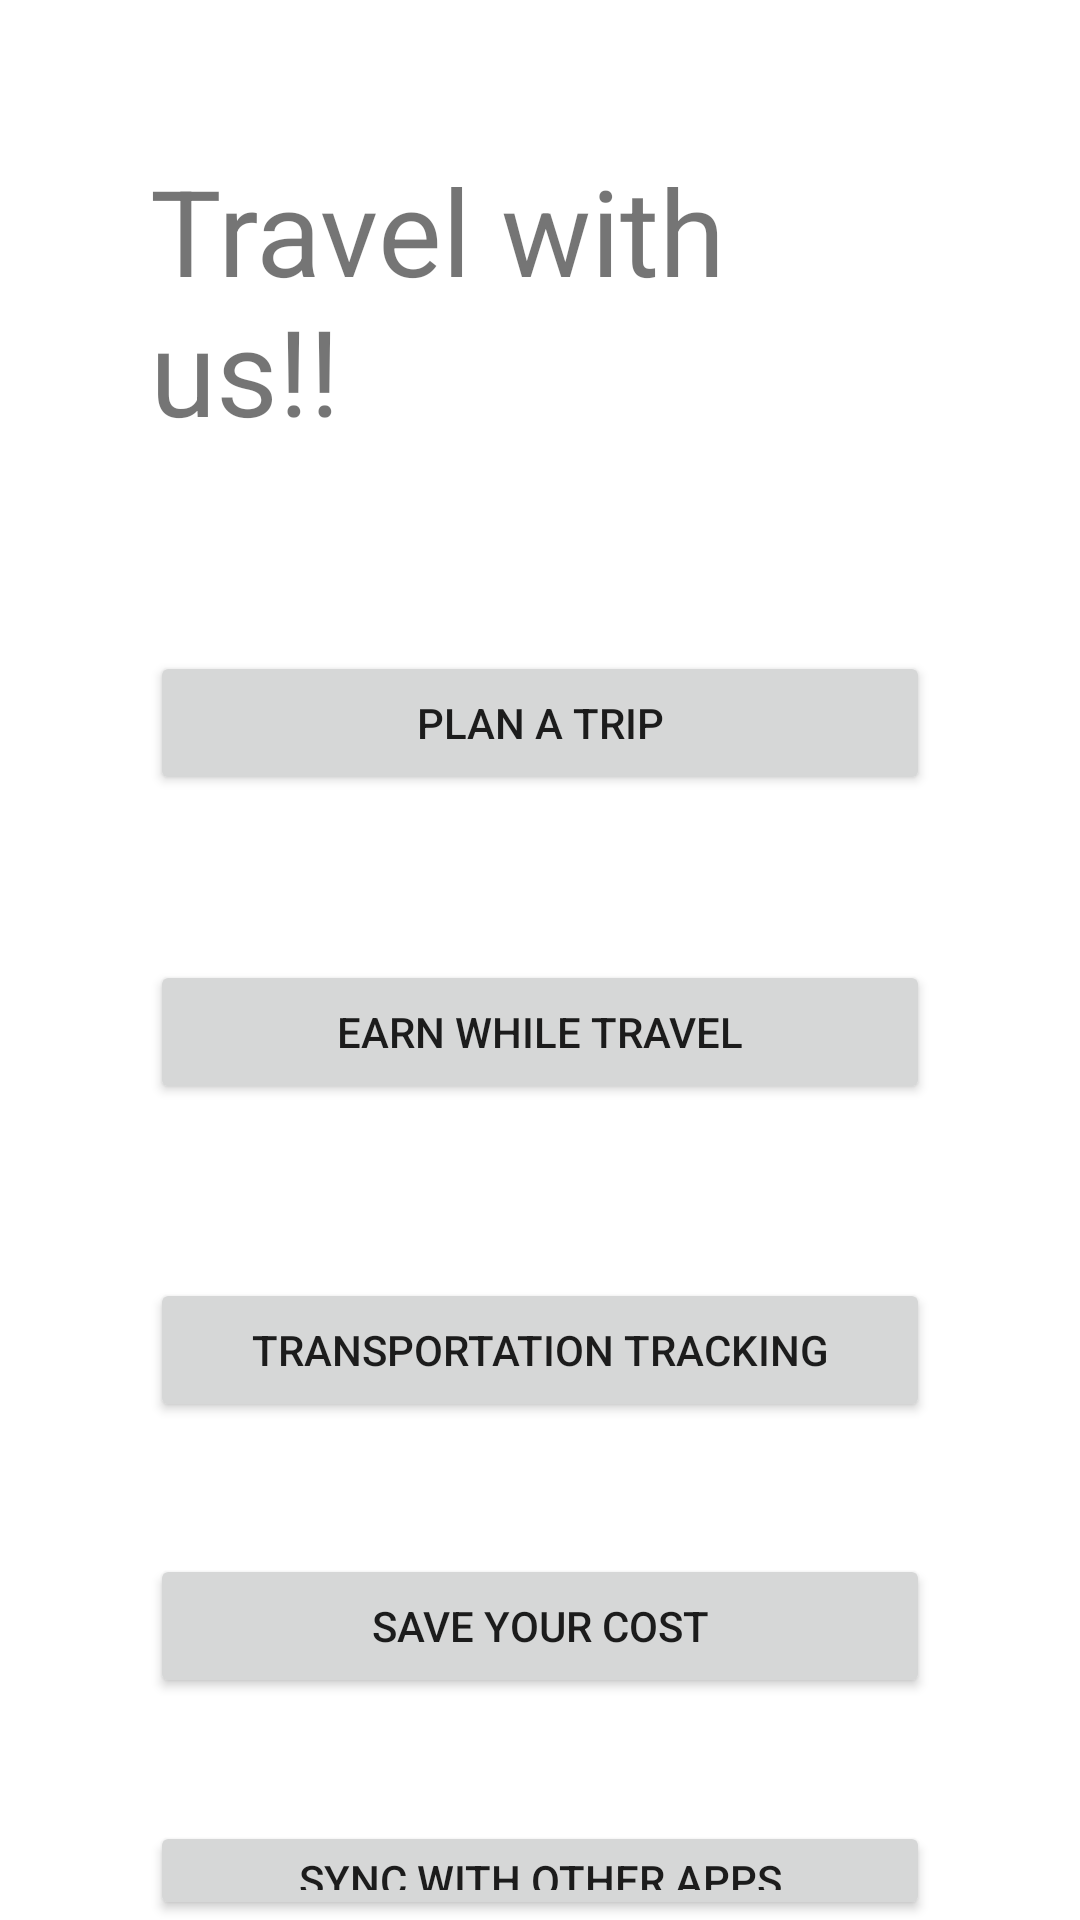

Produce the Android XML layout that renders to this screen, including the resource entries it uses.
<!-- AndroidManifest.xml: application theme Theme.Oel1 -->
<!-- res/layout/activity_new.xml -->
<?xml version="1.0" encoding="utf-8"?>
<RelativeLayout xmlns:android="http://schemas.android.com/apk/res/android"
    xmlns:app="http://schemas.android.com/apk/res-auto"
    xmlns:tools="http://schemas.android.com/tools"
    android:layout_width="match_parent"
    android:layout_height="match_parent"
    tools:context=".NewActivity">
    <TextView
        android:id="@+id/info"
        android:layout_width="match_parent"
        android:layout_height="wrap_content"
        android:text="Travel with us!!"
        android:textSize="40dp"
        android:layout_marginTop="50dp"
        android:layout_marginLeft="50dp"
        android:layout_marginRight="50dp"
        />

    <Button
        android:id="@+id/buttonplan"
        android:layout_width="match_parent"
        android:layout_height="wrap_content"
        android:layout_below="@+id/info"
        android:layout_marginLeft="50dp"
        android:layout_marginTop="67dp"
        android:layout_marginRight="50dp"
        android:text="Plan a trip" />

    <Button
        android:id="@+id/buttonearn"
        android:layout_width="match_parent"
        android:layout_height="wrap_content"
        android:layout_below="@+id/info"
        android:layout_marginLeft="50dp"
        android:layout_marginTop="170dp"
        android:layout_marginRight="50dp"
        android:text="Earn while travel" />

    <Button
        android:id="@+id/buttontrack"
        android:layout_width="match_parent"
        android:layout_height="wrap_content"
        android:layout_below="@+id/info"
        android:layout_marginLeft="50dp"
        android:layout_marginTop="276dp"
        android:layout_marginRight="50dp"
        android:text="Transportation Tracking" />

    <Button
        android:id="@+id/buttoncost"
        android:layout_width="match_parent"
        android:layout_height="wrap_content"
        android:layout_below="@+id/info"
        android:layout_marginLeft="50dp"
        android:layout_marginTop="368dp"
        android:layout_marginRight="50dp"
        android:text="Save your cost" />

    <Button
        android:id="@+id/buttonlink"
        android:layout_width="match_parent"
        android:layout_height="wrap_content"
        android:layout_below="@+id/info"
        android:layout_marginLeft="50dp"
        android:layout_marginTop="457dp"
        android:layout_marginRight="50dp"
        android:text="Sync with other apps" />

</RelativeLayout>
<!-- resources referenced by this layout -->
<resources>
  <style name="Theme.Oel1" parent="Theme.MaterialComponents.DayNight.DarkActionBar">
          
          <item name="colorPrimary">@color/purple_500</item>
          <item name="colorPrimaryVariant">@color/purple_700</item>
          <item name="colorOnPrimary">@color/white</item>
          
          <item name="colorSecondary">@color/teal_200</item>
          <item name="colorSecondaryVariant">@color/teal_700</item>
          <item name="colorOnSecondary">@color/black</item>
          
          <item name="android:statusBarColor">?attr/colorPrimaryVariant</item>
          
      </style>
  <!-- not gathered from this repository: default colours our renderer supplied (Android Studio template values) -->
  <color name="purple_500">#FF6200EE</color>
  <color name="purple_700">#FF3700B3</color>
  <color name="teal_200">#FF03DAC5</color>
  <color name="teal_700">#FF018786</color>
  <color name="black">#FF000000</color>
  <color name="white">#FFFFFFFF</color>
</resources>
